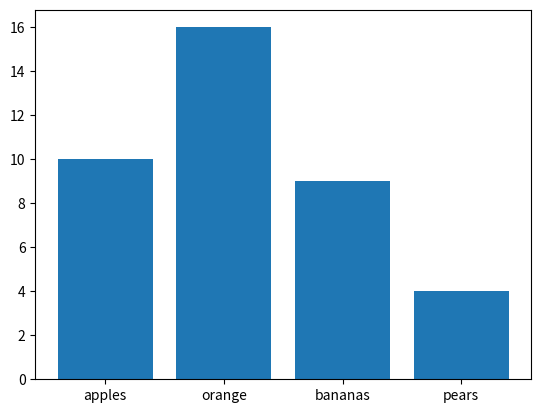

Write the Python code that produced this figure.
# -*- coding: utf-8 -*-

"""
[redacted]

Постройте столбчатую диаграмму, на которой выводятся данные из словаря:
    fruits = {
    'apples' : 10,
    'orange' : 16,
    'bananas' : 9,
    'pears' : 4,
}
"""

from matplotlib import pyplot as plt

fruits = {
    'apples' : 10,
    'orange' : 16,
    'bananas' : 9,
    'pears' : 4,
}

plt.bar(fruits.keys(), fruits.values())
plt.show()
